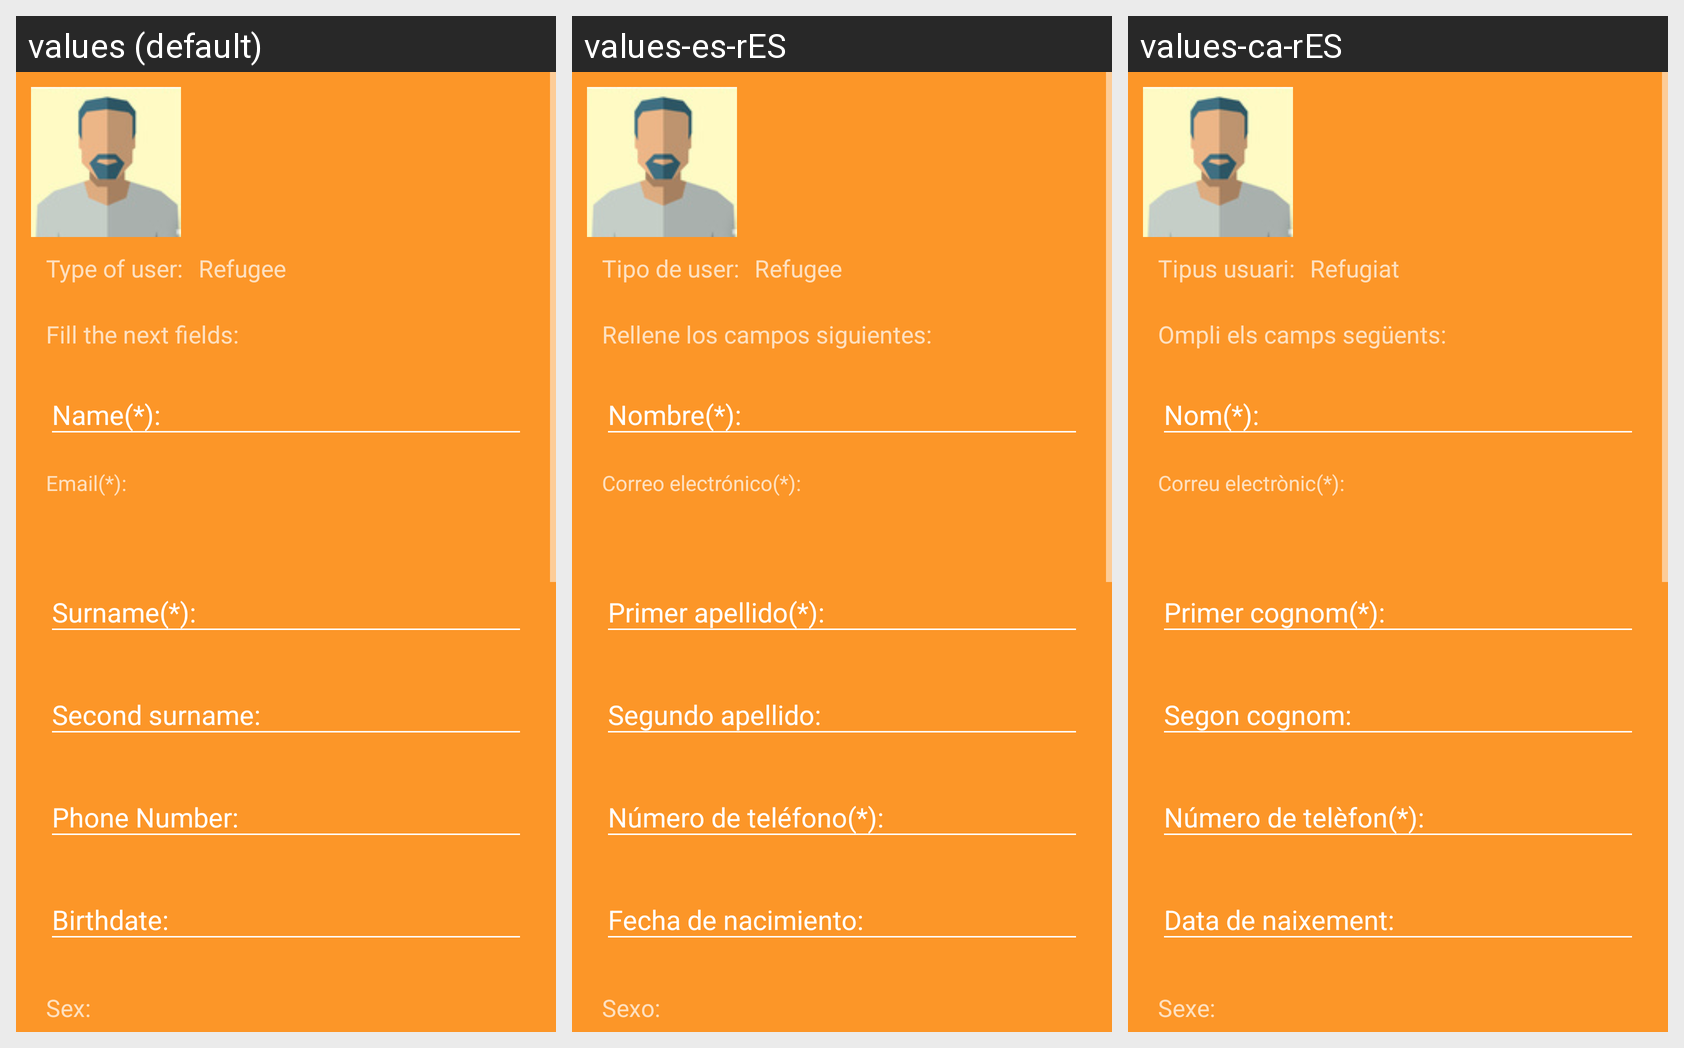

The same Android screen rendered under several of its app's locales, left to right. List the strings drawn on it with the default value and each locale's translation.
Android screen res/layout/fragment_editar_perfil_refugiado.xml rendered under 3 locales, left to right: values (default), values-es-rES, values-ca-rES. Device: Nexus 5 (rendered at 1080×1920; each locale shown at half size, 540×960, under a caption strip naming it); theme AppTheme.Dark.
Strings drawn on this screen, with the default value and each locale's value (text and hints the layout hard-codes, and strings that could not be matched under every locale, appear in the picture but are not listed):

tipo_usuario
  values: Type of user:
  values-es-rES: Tipo de user:
  values-ca-rES: Tipus usuari:

refugiado
  values: Refugee
  values-es-rES: Refugee  [not translated; the default value is used]
  values-ca-rES: Refugiat

subtitulo_formulario
  values: Fill the next fields:
  values-es-rES: Rellene los campos siguientes:
  values-ca-rES: Ompli els camps següents:

texto_email_formulario
  values: Email(*):
  values-es-rES: Correo electrónico(*):
  values-ca-rES: Correu electrònic(*):

texto_sexo_refugiado
  values: Sex:
  values-es-rES: Sexo:
  values-ca-rES: Sexe:
